Run: headless pygame with SDL's dummy video driver; simulated clock (each Clock.tick advances the game by its frame time, no real sleeping); random seed 0; keys injected as events and as key.get_pressed() state; no mouse input.
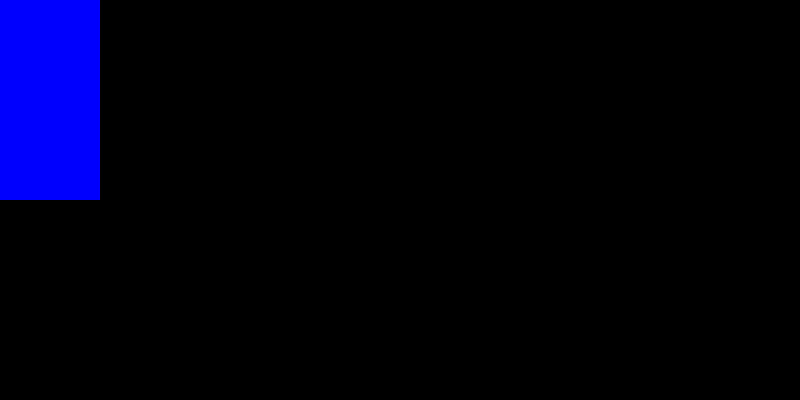
Frame 1 of 4 · flips 1–60 · no input
Frame 2 of 4 · flips 61–180 · tapped SPACE, RETURN · held RIGHT (→), D · screen unchanged from frame 1, image omitted
Frame 3 of 4 · flips 181–300 · held DOWN (↓), S · screen unchanged from frame 2, image omitted
Frame 4 of 4 · flips 301–420 · held LEFT (←), A, UP (↑), W · screen unchanged from frame 3, image omitted

The pygame program that drew these frames:

import pygame
from sys import exit

pygame.init()
screen = pygame.display.set_mode((800,400))
pygame.display.set_caption("GTA 5 ")#heder name
clock = pygame.time.Clock()

surface = pygame.Surface((100,200))
surface.fill('blue')

while True:
    for event in pygame.event.get():
         if event.type == pygame.QUIT:
              pygame.quit()
              exit()
    screen.blit(surface,(0,0))#draw all our element
    # update evetything
    pygame.display.update()
    clock.tick(40)
